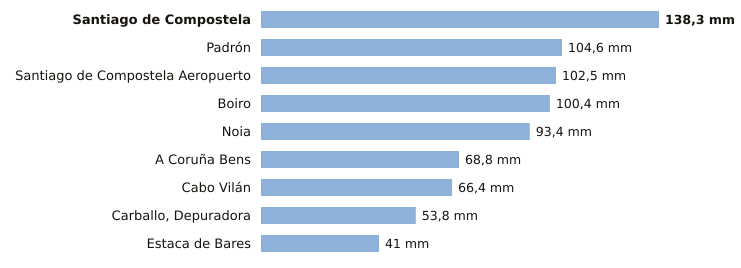

Data behind this chart, as committed beside it:
estacion, provincia, indicativo, mm_6_dias_anteriores, mm_hoy, mm_7_dias, horas_de_hoy
Santiago de Compostela, A Coruña, 1475X, 138.3, 0.0, 138.3, 2
Padrón, A Coruña, 1473A, 104.6, 0.0, 104.6, 2
Santiago de Compostela Aeropuerto, A Coruña, 1428, 102.5, 0.0, 102.5, 2
Boiro, A Coruña, 1442U, 100.4, 0.0, 100.4, 2
Noia, A Coruña, 1435C, 93.4, 0.0, 93.4, 1
A Coruña Bens, A Coruña, 1387D, 68.8, 0.0, 68.8, 2
Cabo Vilán, A Coruña, 1393, 66.4, 0.0, 66.4, 2
Carballo, Depuradora, A Coruña, 1390X, 53.8, 0.0, 53.8, 1
Estaca de Bares, A Coruña, 1351, 41.0, 0.0, 41.0, 2
